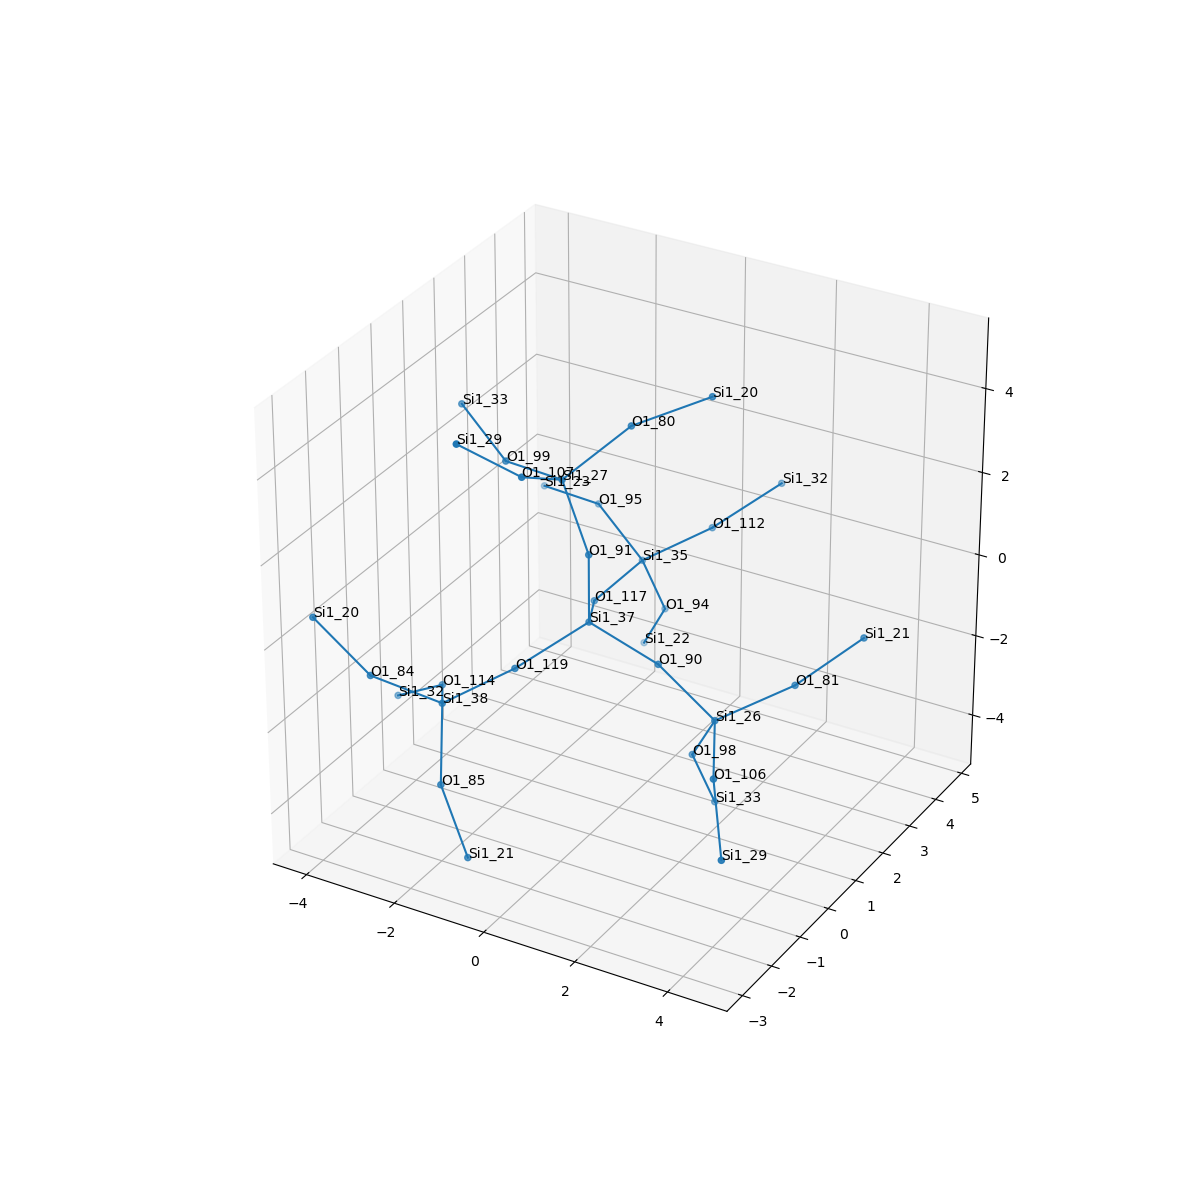

The data file committed next to this chart (first rows):
, neighbor_num, isite, atom, x, y, z, front_index
0, 0, 37, Si1, 0.0, 0.0, 0.0, 
1, 1, 119, O1, -0.7606, -1.312, -0.539, 0.0
2, 1, 90, O1, 1.519, -1.1796617583914548e-16, -0.5334, 0.0
3, 1, 117, O1, -0.7556, 1.318, -0.5355, 0.0
4, 1, 91, O1, 0.0, 1.0904762085758749e-16, 1.61, 0.0
5, 2, 38, Si1, -1.982, -1.902, -1.405, 1.0
6, 2, 26, Si1, 2.607, 0.2379, -1.695, 2.0
7, 2, 35, Si1, -0.7249, 2.928, -0.5137, 3.0
8, 2, 27, Si1, -0.735, 0.2379, 3.021, 4.0
9, 3, 84, O1, -2.924, -2.806, -0.4625, 5.0
10, 3, 114, O1, -2.845, -0.6873, -2.016, 5.0
11, 3, 85, O1, -1.405, -2.806, -2.605, 5.0
12, 3, 106, O1, 3.434, -1.12, -1.939, 6.0
13, 3, 98, O1, 1.856, 0.6613, -3.056, 6.0
14, 3, 81, O1, 3.615, 1.414, -1.26, 6.0
15, 3, 94, O1, -0.5678, 3.488, -2.014, 7.0
16, 3, 95, O1, -2.089, 3.488, 0.1318, 7.0
17, 3, 112, O1, 0.5239, 3.431, 0.3713, 7.0
18, 3, 99, O1, -2.268, 0.6613, 2.764, 8.0
19, 3, 107, O1, -0.6914, -1.12, 3.883, 8.0
20, 3, 80, O1, 0.009058, 1.414, 3.829, 8.0
21, 4, 20, Si1, -4.067, -2.959, 0.6605, 9.0
22, 4, 32, Si1, -4.128, -0.3376, -2.925, 10.0
23, 4, 21, Si1, -0.7244, -2.959, -4.056, 11.0
24, 4, 29, Si1, 4.199, -2.052, -3.008, 12.0
25, 4, 33, Si1, 2.014, 1.221, -4.557, 13.0
26, 4, 21, Si1, 4.625, 2.174, -0.2647, 14.0
27, 4, 22, Si1, -1.318, 3.911, -3.376, 15.0
28, 4, 23, Si1, -3.622, 3.911, -0.1254, 16.0
29, 4, 32, Si1, 1.221, 4.796, 0.8654, 17.0
30, 4, 33, Si1, -3.632, 1.221, 3.41, 18.0
31, 4, 29, Si1, -1.446, -2.052, 4.959, 19.0
32, 4, 20, Si1, 1.283, 2.174, 4.451, 20.0
